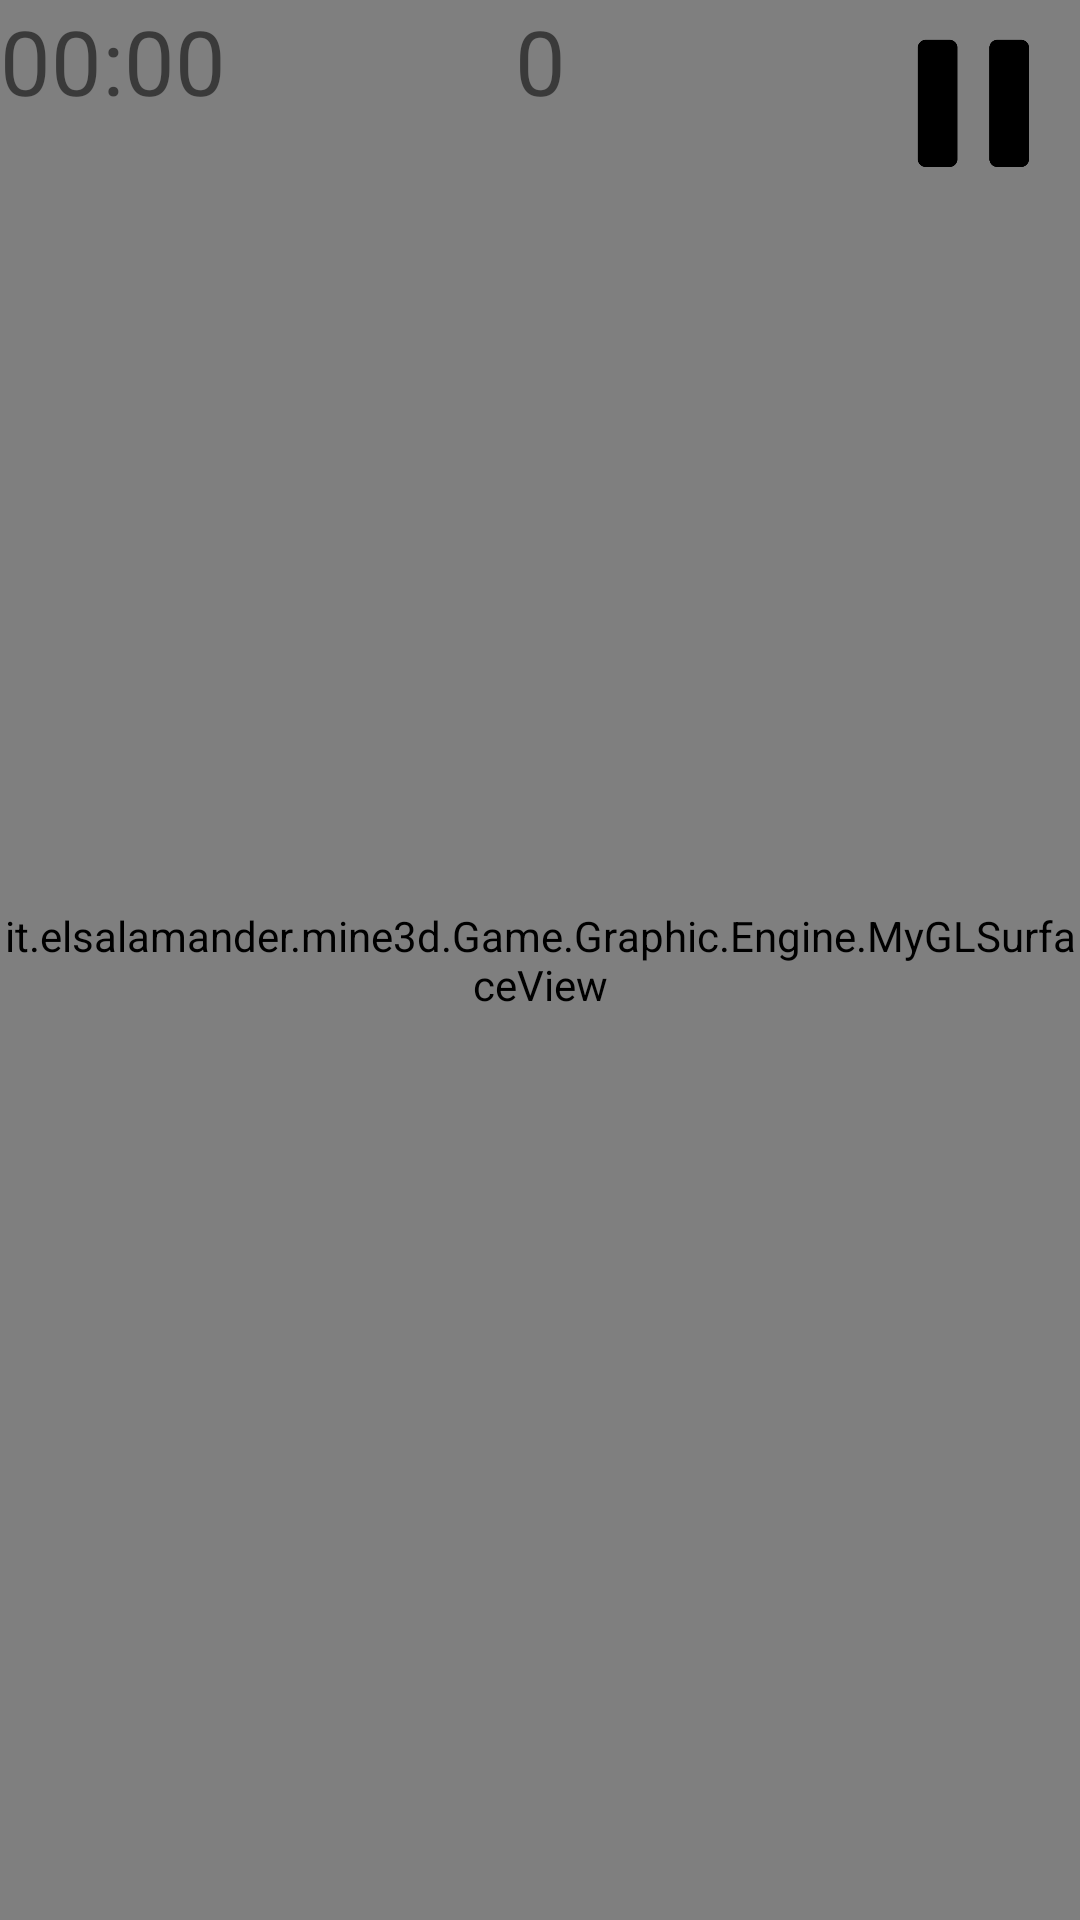

Android layout source for this screen:
<!-- AndroidManifest.xml: application theme Theme.Mine3D -->
<!-- res/layout/fragment_game.xml -->
<?xml version="1.0" encoding="utf-8"?>
<androidx.constraintlayout.widget.ConstraintLayout xmlns:android="http://schemas.android.com/apk/res/android"
    xmlns:app="http://schemas.android.com/apk/res-auto"
    xmlns:tools="http://schemas.android.com/tools"
    android:layout_width="match_parent"
    android:layout_height="match_parent">

    <it.example.mine3d.Game.Graphic.Engine.MyGLSurfaceView
        android:id="@+id/glSurfaceViewID"
        android:layout_width="fill_parent"
        android:layout_height="fill_parent"
        app:layout_constraintStart_toStartOf="parent"
        app:layout_constraintTop_toTopOf="parent"
        />

    <TextView
        android:id="@+id/fragment_game_timer"
        android:layout_width="wrap_content"
        android:layout_height="wrap_content"
        android:text="@string/fragment_game_timer_default"
        android:textSize="30sp"
        app:layout_constraintStart_toStartOf="parent"
        app:layout_constraintTop_toTopOf="parent" />

    <TextView
        android:id="@+id/fragment_game_bomb"
        android:layout_width="wrap_content"
        android:layout_height="wrap_content"
        android:text="@string/fragment_game_bomb_default"
        android:textSize="30sp"
        app:layout_constraintStart_toStartOf="parent"
        app:layout_constraintEnd_toEndOf="parent"
        app:layout_constraintTop_toTopOf="parent" />

    <ImageButton
        android:id="@+id/fragment_game_pause_button"
        android:layout_width="70sp"
        android:layout_height="70sp"
        android:scaleType="fitCenter"
        app:layout_constraintEnd_toEndOf="parent"
        app:layout_constraintTop_toTopOf="parent"
        app:srcCompat="@drawable/pause_black"
        android:background="@android:color/transparent" />

    <Chronometer
        android:id="@+id/fragment_game_timer_chrono"
        android:layout_width="wrap_content"
        android:layout_height="wrap_content"
        android:countDown="true"
        app:layout_constraintStart_toStartOf="parent"
        app:layout_constraintTop_toBottomOf="parent"/>

</androidx.constraintlayout.widget.ConstraintLayout>
<!-- resources referenced by this layout -->
<resources>
  <!-- drawable pause_black: png bitmap (drawable, 3952 bytes) -->
  <string name="fragment_game_bomb_default">0</string>
  <string name="fragment_game_timer_default">00:00</string>
  <style name="Theme.Mine3D" parent="Theme.MaterialComponents.DayNight.NoActionBar">
          
          <item name="colorPrimary">@color/purple_500</item>
          <item name="colorPrimaryVariant">@color/purple_700</item>
          <item name="colorOnPrimary">@color/white</item>
          
          <item name="colorSecondary">@color/teal_200</item>
          <item name="colorSecondaryVariant">@color/teal_700</item>
          <item name="colorOnSecondary">@color/black</item>
          
          <item name="android:statusBarColor" tools:targetApi="l">?attr/colorPrimaryVariant</item>
          
      </style>
  <!-- not gathered from this repository: default colours our renderer supplied (Android Studio template values) -->
  <color name="purple_500">#FF6200EE</color>
  <color name="purple_700">#FF3700B3</color>
  <color name="teal_200">#FF03DAC5</color>
  <color name="teal_700">#FF018786</color>
  <color name="black">#FF000000</color>
  <color name="white">#FFFFFFFF</color>
</resources>
